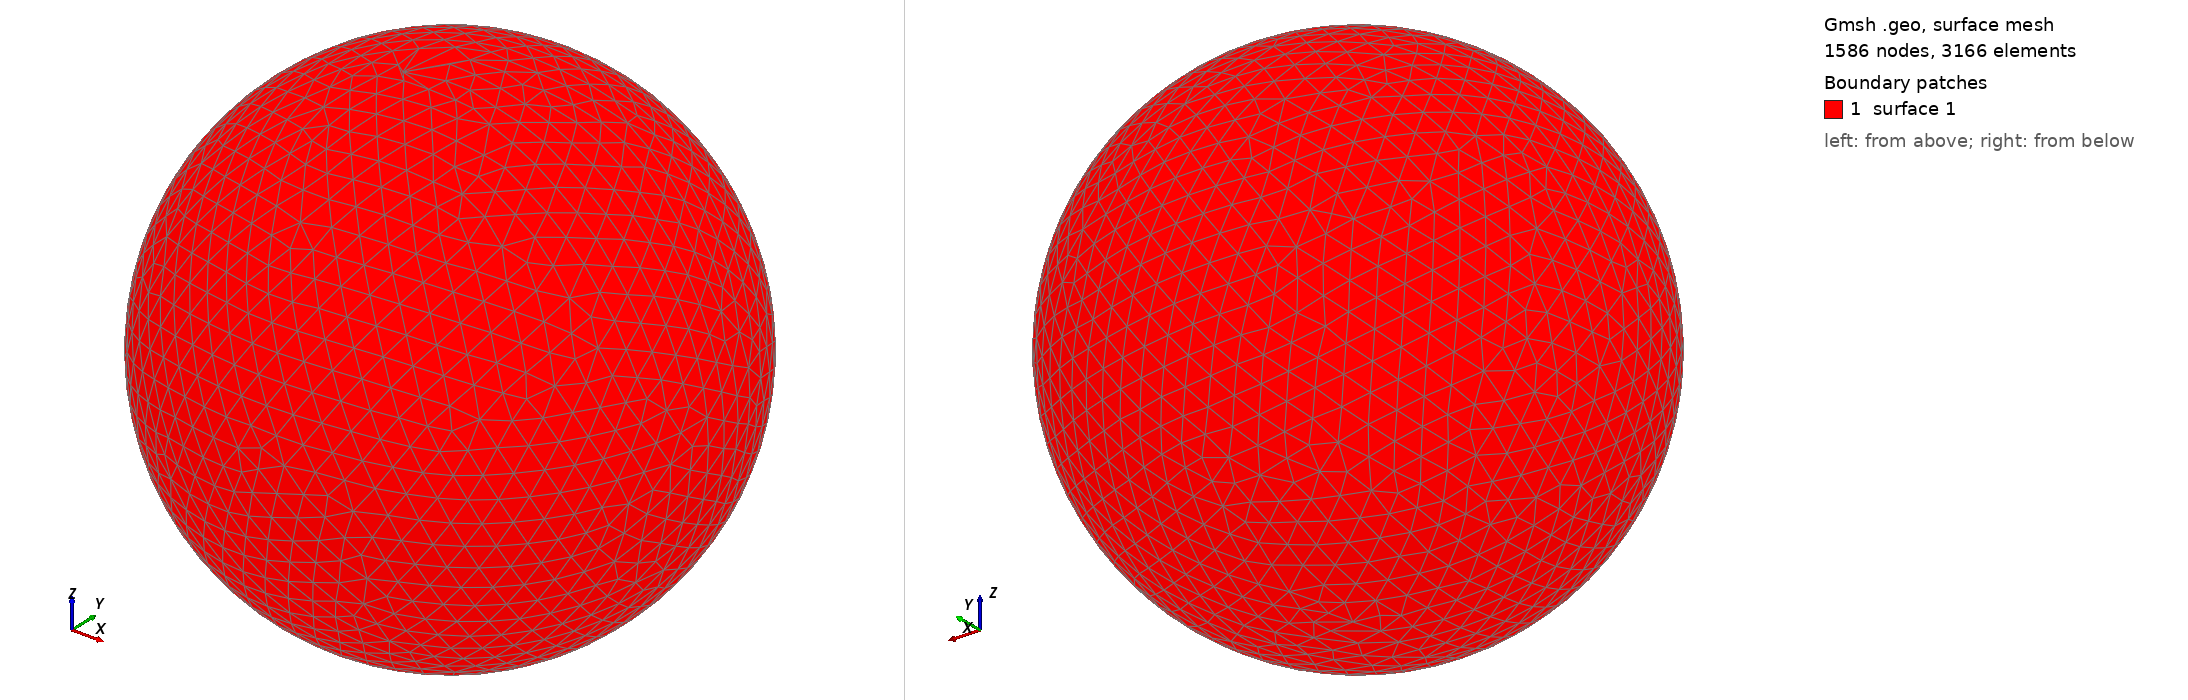

Gmsh geometry script, surface-meshed: 1586 nodes, 3166 surface elements. Boundary patches (legend numbers): 1 surface 1. Left view from above one corner, right view from below the opposite corner. The script declares no physical surfaces, so the legend lists its geometric surfaces. The drawing asked Gmsh for element sizes between 1% and 20% of the model's largest extent; the script's own settings can give other sizes.

=== shot0302.geo (drawn) ===
SetFactory("OpenCASCADE");
Point(1) = {0,0,0,0};
Sphere(1) = {0,0,0,0.00370900};
MeshSize{ PointsOf{ Surface{:}; } } = 0.000370900;
Mesh.ElementOrder=1;
Mesh.Format=39;
